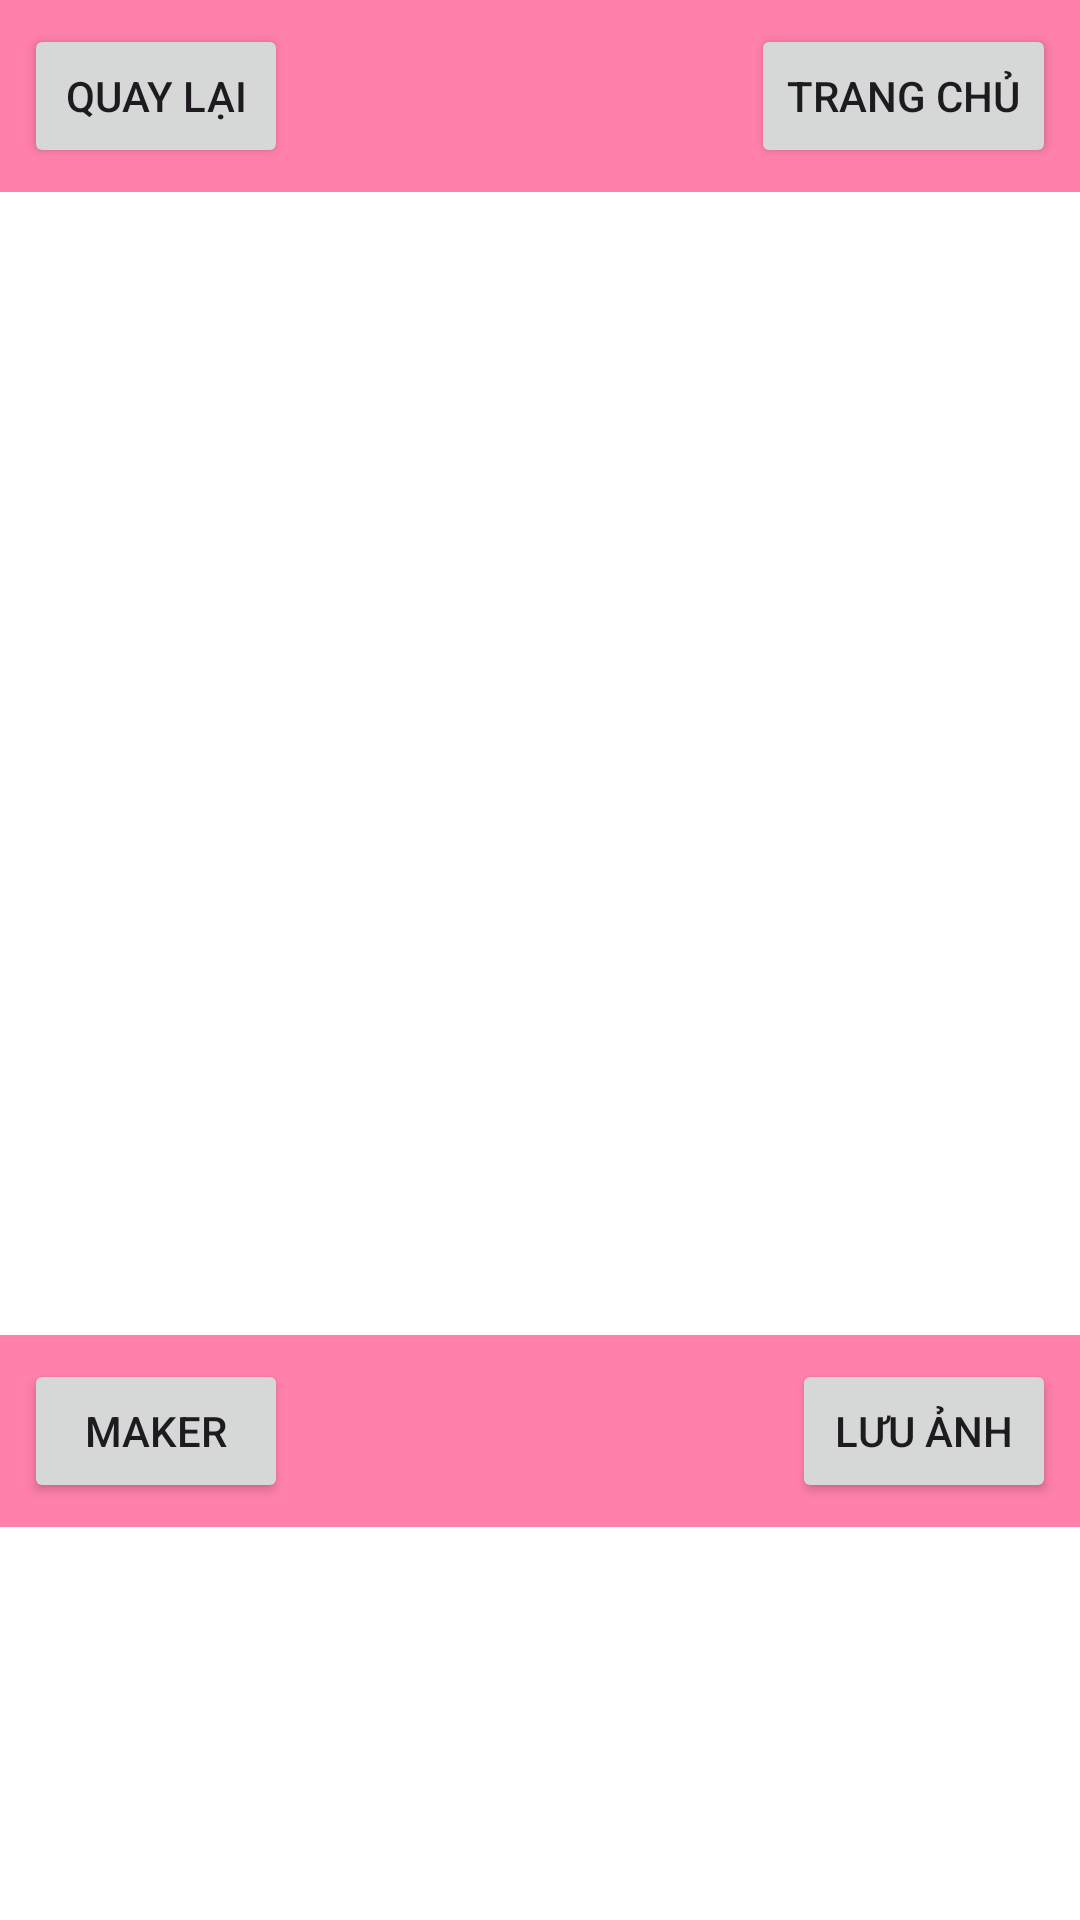

Write the Android layout XML for this screen, with the resource values it uses.
<!-- AndroidManifest.xml: application theme Theme.Kotlinv4 -->
<!-- res/layout/activity_successful.xml -->
<?xml version="1.0" encoding="utf-8"?>
<LinearLayout xmlns:android="http://schemas.android.com/apk/res/android"
    xmlns:tools="http://schemas.android.com/tools"
    android:layout_width="match_parent"
    android:layout_height="match_parent"
    xmlns:app="http://schemas.android.com/apk/res-auto"
    android:orientation="vertical"
    android:background="#FFFFFF">

    
    <LinearLayout
        android:layout_width="match_parent"
        android:layout_height="wrap_content"
        android:background="#FF80AB"
        android:orientation="horizontal"
        android:padding="8dp">

        <Button
            android:id="@+id/btnBack"
            android:layout_width="wrap_content"
            android:layout_height="wrap_content"
            android:text="Quay lại" />

        <Space
            android:layout_width="0dp"
            android:layout_height="0dp"
            android:layout_weight="1" />

        <Button
            android:id="@+id/btnHome"
            android:layout_width="wrap_content"
            android:layout_height="wrap_content"
            android:text="Trang chủ" />

    </LinearLayout>

    
    <FrameLayout
        android:id="@+id/frameCharacter"
        android:layout_width="match_parent"
        android:layout_height="381dp">

        <ImageView
            android:id="@+id/imageResult"
            android:layout_width="match_parent"
            android:layout_height="match_parent"
            android:scaleType="fitCenter"
            android:contentDescription="Ảnh kết quả" />

    </FrameLayout>

    <LinearLayout
        android:layout_width="match_parent"
        android:layout_height="wrap_content"
        android:orientation="horizontal"
        android:background="#FF80AB"
        android:padding="8dp" >
        <Button
            android:id="@+id/btnMaker"
            android:layout_width="wrap_content"
            android:layout_height="wrap_content"
            android:text="Maker" />

        <Space
            android:layout_width="0dp"
            android:layout_height="0dp"
            android:layout_weight="1" />

        <Button
            android:id="@+id/btnSave"
            android:layout_width="wrap_content"
            android:layout_height="wrap_content"
            android:text="Lưu Ảnh" />

    </LinearLayout>


</LinearLayout>
<!-- resources referenced by this layout -->
<resources>
  <style name="Theme.Kotlinv4" parent="Base.Theme.Kotlinv4" />
  <style name="Base.Theme.Kotlinv4" parent="Theme.Material3.DayNight.NoActionBar">
          
          
      </style>
</resources>
